Run: headless pygame with SDL's dummy video driver; simulated clock (each Clock.tick advances the game by its frame time, no real sleeping); random seed 0; keys injected as events and as key.get_pressed() state; no mouse input.
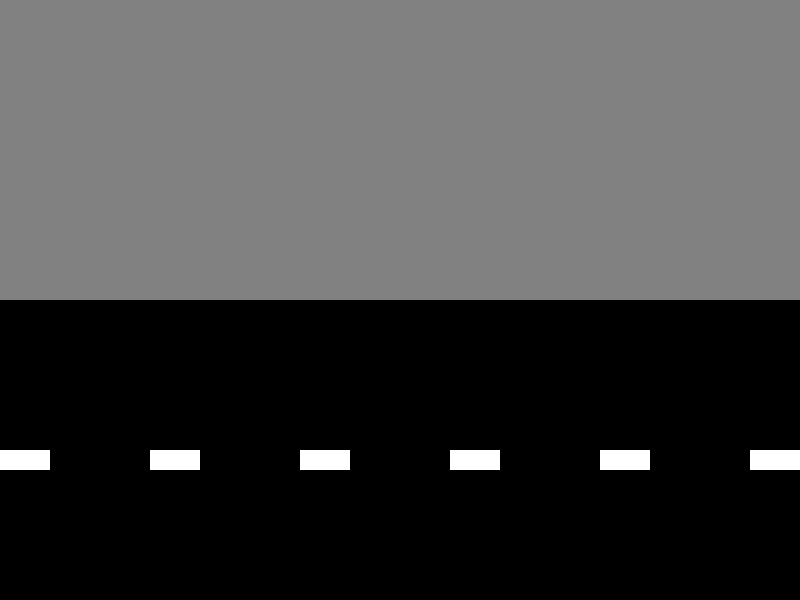
Frame 1 of 4 · flips 1–60 · no input
Frame 2 of 4 · flips 61–180 · tapped SPACE, RETURN · held RIGHT (→), D · screen unchanged from frame 1, image omitted
Frame 3 of 4 · flips 181–300 · held DOWN (↓), S · screen unchanged from frame 2, image omitted
Frame 4 of 4 · flips 301–420 · held LEFT (←), A, UP (↑), W · screen unchanged from frame 3, image omitted

The pygame program that drew these frames:

"""
 Pygame base template for opening a window

 Sample Python/Pygame Programs
 Simpson College Computer Science
 http://programarcadegames.com/
 http://simpson.edu/computer-science/

 Explanation video: http://youtu.be/vRB_983kUMc
"""

import pygame
import random
# Define some colors
BLACK = (0, 0, 0)
WHITE = (255, 255, 255)
GREEN = (0, 255, 0)
RED = (255, 0, 0)
BLUE = (0, 0, 255)
GREY = (129, 129, 129)
colors = [BLACK, GREEN, BLUE, RED]

def random_color():
    return random.choice(colors)

# initialize the pygame class
pygame.init()

# Set the width and height of the screen [width, height]
SCREEN_WIDTH = 800
SCREEN_HEIGHT = 600
screen = pygame.display.set_mode((SCREEN_WIDTH, SCREEN_HEIGHT))


# Set the title of the window
pygame.display.set_caption("CityScroller")

# Loop until the user clicks the close button.
done = False

# Used to manage how fast the screen updates
clock = pygame.time.Clock()



class Building():
    def __init__ (self, x_point, y_point, width, height, color):
        self.x_point = x_point
        self.y_point = y_point
        self. width = width
        self.height = height
        self.color = color

    """
    This class will be used to create the building objects.

    It takes:
      x_point - an integer that represents where along the x-axis the building will be drawn
      y_point - an integer that represents where along the y-axis the building will be drawn
      Together the x_point and y_point represent the top, left corner of the building

      width - an integer that represents how wide the building will be in pixels.
            A positive integer draws the building right to left(->).
            A negative integer draws the building left to right (<-).
      height - an integer that represents how tall the building will be in pixels
            A positive integer draws the building up 
            A negative integer draws the building down 
      color - a tuple of three elements which represents the color of the building
            Each element being a number from 0 - 255 that represents how much red, green and blue the color should have.

    It depends on:
        pygame being initialized in the environment.
        It depends on a "screen" global variable that represents the surface where the buildings will be drawn

    """


    def draw(self):
        
        pygame.draw.rect(screen, self.color, (self.x_point, self.y_point, self.width, self.height))
        """
        uses pygame and the global screen variable to draw the building on the screen
        """

    def move(self, speed):
        self.x_point += speed
        if self.x_point >=800:
            self.x_point = -30
        """
        Takes in an integer that represents the speed at which the building is moving
            A positive integer moves the building to the right ->
            A negative integer moves the building to the left  <-
        Moves the building horizontally across the screen by changing the position of the
        x_point by the speed
        """

                                                                                                  

class Scroller(object):
    """
    Scroller object will create the group of buildings to fill the screen and scroll

    It takes:
        width - an integer that represents in pixels the width of the scroller
            This should only be a positive integer because a negative integer will draw buildings outside of the screen
        height - an integer that represents in pixels the height scroller
            A negative integer here will draw the buildings upside down.
        base - an integer that represents where along the y-axis to start drawing buildings for this
            A negative integer will draw the buildings off the screen
            A smaller number means the buildings will be drawn higher up on the screen
            A larger number means the buildings will be drawn further down the screen
            To start drawing the buildings on the bottom of the screen this should be the height of the screen
        color - a tuple of three elements which represents the color of the building
              Each element being a number from 0 - 255 that represents how much red, green and blue the color should have.
        speed - An integer that represents how fast the buildings will scroll

    It depends on:
        A Building class being available to create the building obecjts.
        The building objects should have "draw" and "move" methods.

    Other info:
        It has an instance variable "buildings" which is a list of buildings for the scroller
    """

    def __init__(self, width, height, base, color, speed):
        self.width = width
        self.height = height
        self.base = base
        self.color = color
        self.speed = speed
        self.list1 = []
        self.create_buildings()
        print("in Scoller INIT")

    def create_buildings(self):
        print("in create_buildingS")
        #width of scroller (self.width)
        #width of all buildings created (list1)
        #until buildings fill width of scroller
            #call create_building
        combined_width = 0
        while combined_width <= self.width:
            self.create_building(combined_width)
            combined_width+= self.list1[-1].width




        """
        Will call add_building until there the buildings fill up the width of the
        scroller.
        """

    def create_building(self, x_location):
        print("in create_building")
        width = random.randint(30,80)
        building1 = Building( x_location, 300, width, random.randint(-200,0), self.color)
        """
        takes in an x_location, an integer, that represents where along the x-axis to
        put a buildng.
        Adds a building to list of buildings.
        """
        
        self.list1.append(building1)

    def draw_buildings(self):
        # first_building = self.list1[0].color = RED
        # last_building = self.list1[-1].color = GREEN
        for item in self.list1:
            item.draw()

        
        

            
        """
        This calls the draw method on each building.
        """

    def move_buildings(self):

        for item in self.list1:
            item.move(2)
        # if last_building.x_point >800:
        #     self.list1.remove(last_building)
        # if first_building.x_point > 0:
        #     self.create_building()

        """
        This calls the move method on each building passing in the speed variable
        As the buildings move off the screen a new one is added.

        """
        class RunnerSprite(pygame.sprite.Sprite):
            def __init__(self, height, color, fileName):
                pygame.sprite.Sprite.__init__(self )
            # def 
                self.image = pygame.screen([30, 80])
                self.image.fill(WHITE)



FRONT_SCROLLER_COLOR = (0,0,30)
MIDDLE_SCROLLER_COLOR = (30,30,100)
BACK_SCROLLER_COLOR = (50,50,150)
BACKGROUND_COLOR = (17, 9, 89)

front_scroller = Scroller(SCREEN_WIDTH, 500, SCREEN_HEIGHT, FRONT_SCROLLER_COLOR, 3)
middle_scroller = Scroller(SCREEN_WIDTH, 200, (SCREEN_HEIGHT - 50), MIDDLE_SCROLLER_COLOR, 2)
back_scroller = Scroller(SCREEN_WIDTH, 20, (SCREEN_HEIGHT - 100), BACK_SCROLLER_COLOR, 1)
# -------- Main Program Loop -----------
back_scroller.create_buildings()
front_scroller.create_buildings()
middle_scroller.create_buildings()

# back_scroller.create_buildings()
while not done:
    # --- Main event loop
    for event in pygame.event.get():
        if event.type == pygame.QUIT:
            done = True

    # --- Game logic should go here

    # --- Screen-clearing code goes here

    # Here, we clear the screen to white. Don't put other drawing commands
    # above this, or they will be erased with this command.

    # If you want a background image, replace this clear with blit'ing the
    # background image.
    screen.fill(GREY)

    # --- Drawing code should go here
    pygame.draw.rect(screen, BLACK, (0, 300, 800, 300))
    pygame.draw.rect(screen, WHITE, (0, 450, 50, 20))
    pygame.draw.rect(screen, WHITE, (150, 450, 50, 20))
    pygame.draw.rect(screen, WHITE, (300, 450, 50, 20))
    pygame.draw.rect(screen, WHITE, (450, 450, 50, 20))
    pygame.draw.rect(screen, WHITE, (600, 450, 50, 20))
    pygame.draw.rect(screen, WHITE, (750, 450, 50, 20))

    
    # back_scroller.create_buildings()

    back_scroller.draw_buildings()
    back_scroller.move_buildings()
    middle_scroller.draw_buildings()
    middle_scroller.move_buildings()
    front_scroller.draw_buildings()
    front_scroller.move_buildings()
    # front_scroller.draw_buildings()
    # front_scroller.move_buildings()
    # front_scroller.draw_buildings()
    # front_scroller.move_buildings()
    # back_scroller.draw_buildings()
    # back_scroller.move_buildings()
    # middle_scroller.draw_buildings()
    # middle_scroller.move_buildings()
    # front_scroller.draw_buildings()
    # front_scroller.move_buildings()
    # back_scroller.draw_buildings()
    # back_scroller.move_buildings()
    # middle_scroller.draw_buildings()
    # middle_scroller.move_buildings()
    # front_scroller.draw_buildings()
    # front_scroller.move_buildings()


    # --- Go ahead and update the screen with what we've drawn.
    pygame.display.flip()

    # --- Limit to 60 frames per second
    clock.tick(60)

# Close the window and quit.
pygame.quit()
exit() # Needed when using IDLE
